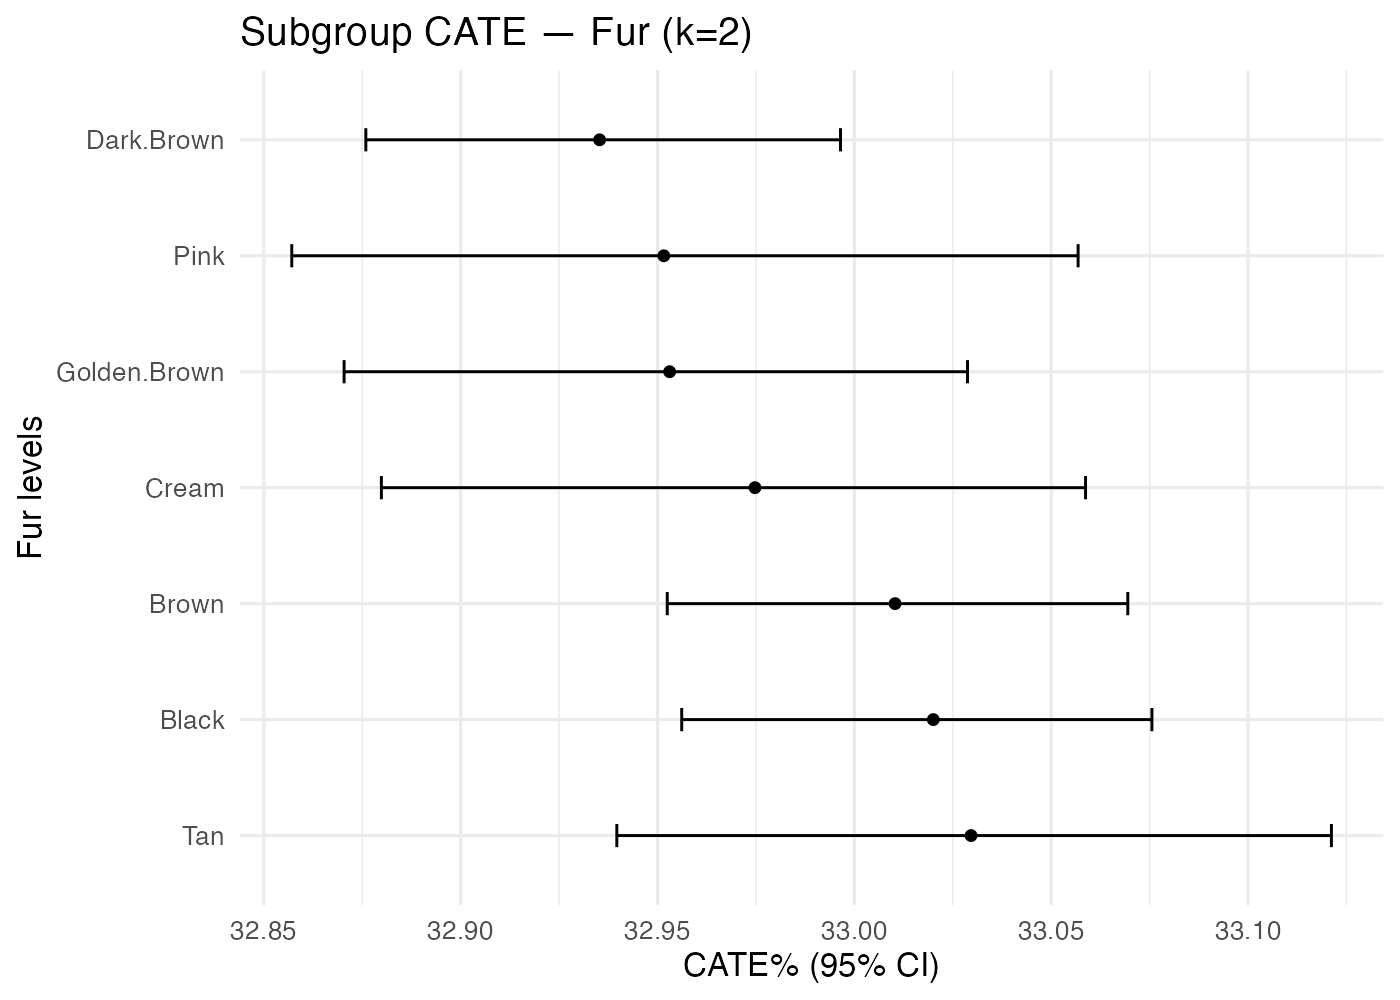

Data behind this chart, as committed beside it:
treatment, k, family, level, n, mean_pct, lo_pct, hi_pct
Clothes_Other+Earring_No, 2, Fur, Black, 1149, 33.02, 32.96, 33.08
Clothes_Other+Earring_No, 2, Fur, Brown, 1274, 33.01, 32.95, 33.07
Clothes_Other+Earring_No, 2, Fur, Cream, 591, 32.97, 32.88, 33.06
Clothes_Other+Earring_No, 2, Fur, Dark.Brown, 1264, 32.94, 32.88, 33
Clothes_Other+Earring_No, 2, Fur, Golden.Brown, 727, 32.95, 32.87, 33.03
Clothes_Other+Earring_No, 2, Fur, Pink, 477, 32.95, 32.86, 33.06
Clothes_Other+Earring_No, 2, Fur, Tan, 592, 33.03, 32.94, 33.12
